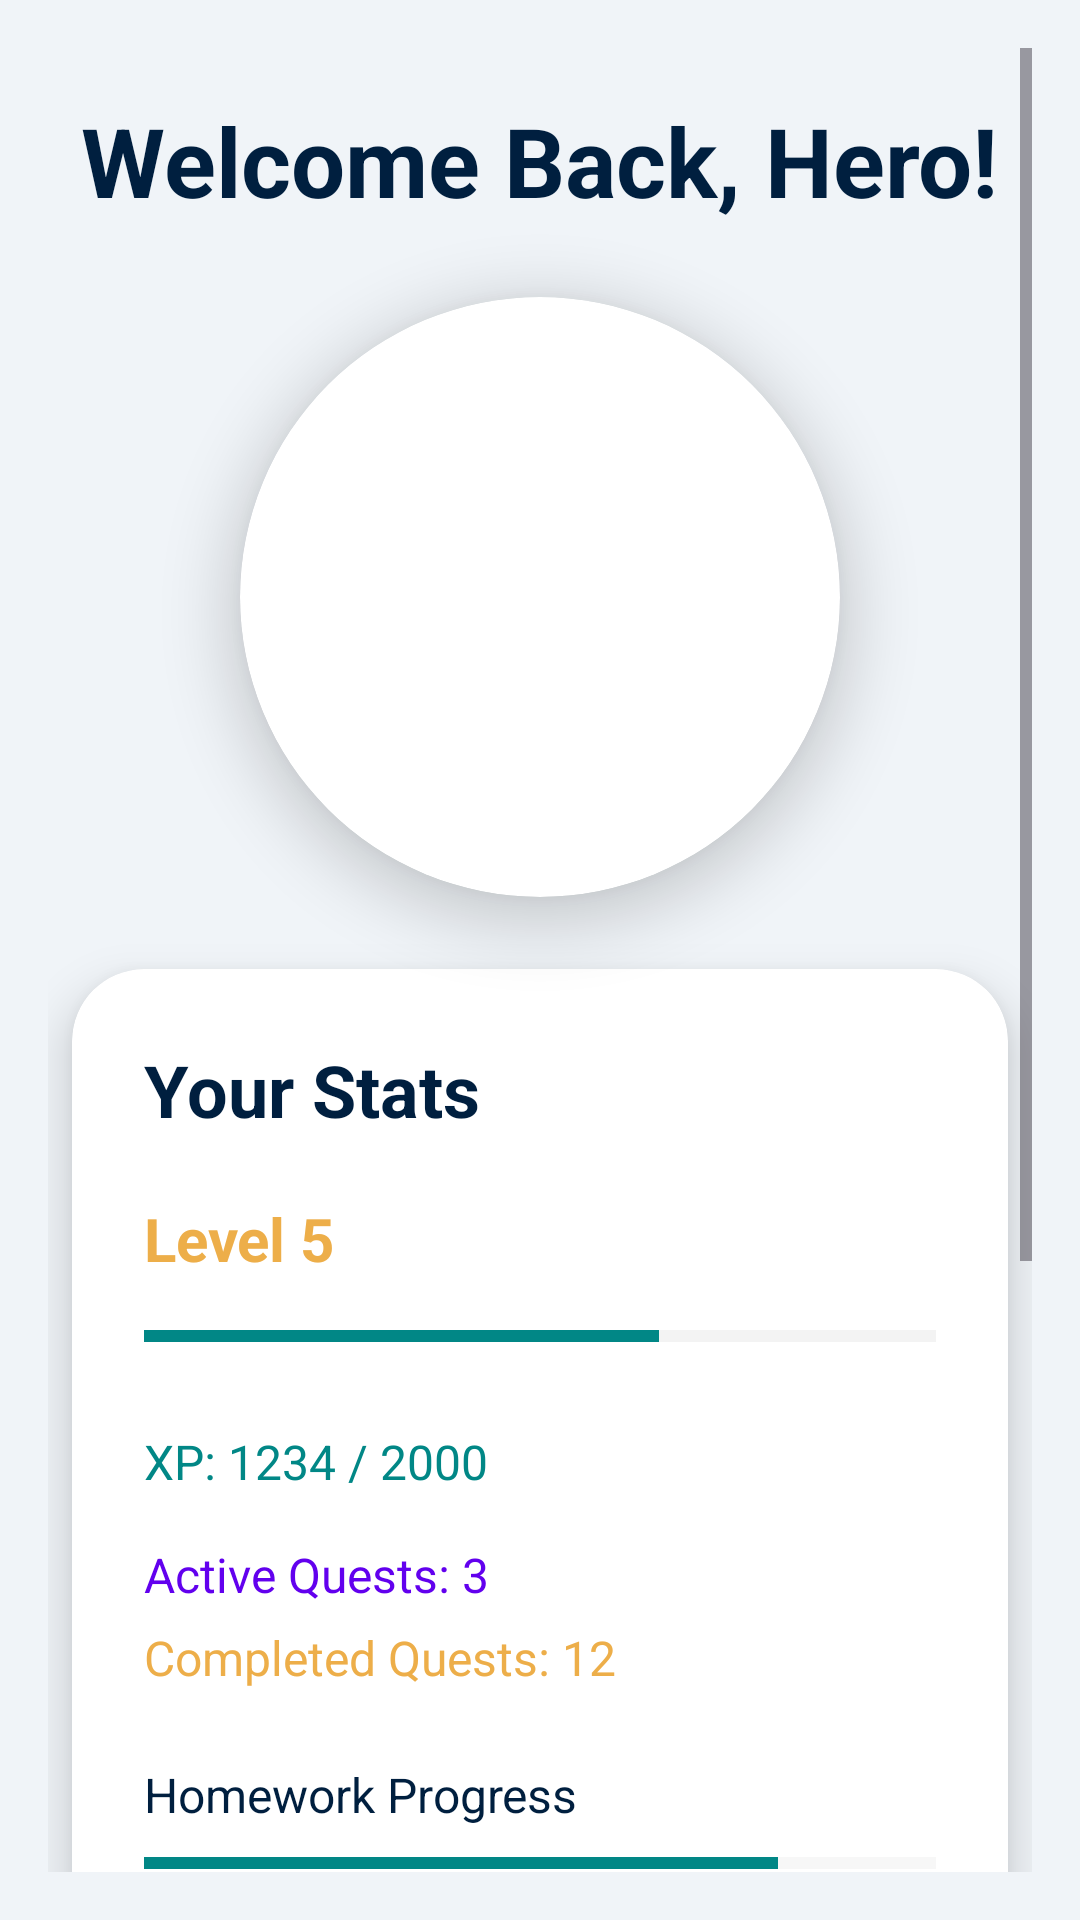

Here is an Android app screen rendered from its layout file. Give the layout XML and the strings, colors and styles it references.
<!-- AndroidManifest.xml: application theme Theme.QuestReLife1 -->
<!-- res/layout/fragment_home.xml -->
<?xml version="1.0" encoding="utf-8"?>
<ScrollView
    xmlns:android="http://schemas.android.com/apk/res/android"
    xmlns:app="http://schemas.android.com/apk/res-auto"
    android:layout_width="match_parent"
    android:layout_height="match_parent"
    android:background="#F0F4F8"
    android:padding="16dp">

    <LinearLayout
        android:layout_width="match_parent"
        android:layout_height="wrap_content"
        android:orientation="vertical"
        android:gravity="center_horizontal"
        android:paddingBottom="32dp">

        
        <TextView
            android:id="@+id/tvWelcome"
            android:layout_width="wrap_content"
            android:layout_height="wrap_content"
            android:text="Welcome Back, Hero!"
            android:textSize="32sp"
            android:textStyle="bold"
            android:textColor="@color/navy_blue"
            android:layout_marginTop="16dp"
            android:layout_marginBottom="24dp"/>

        
        <androidx.cardview.widget.CardView
            android:layout_width="200dp"
            android:layout_height="200dp"
            app:cardCornerRadius="100dp"
            app:cardElevation="12dp"
            app:cardBackgroundColor="@android:color/white"
            android:layout_marginBottom="24dp"
            app:cardPreventCornerOverlap="false"
            android:foreground="?attr/selectableItemBackgroundBorderless">

            <ImageView
                android:id="@+id/ivProfileImage"
                android:layout_width="match_parent"
                android:layout_height="match_parent"
                android:scaleType="centerCrop"
                android:contentDescription="Profile image"
                android:clickable="true"
                android:focusable="true"
                android:background="@drawable/profile_glow" />
        </androidx.cardview.widget.CardView>

        
        <androidx.cardview.widget.CardView
            android:layout_width="match_parent"
            android:layout_height="wrap_content"
            app:cardCornerRadius="24dp"
            app:cardElevation="10dp"
            android:layout_marginHorizontal="8dp"
            android:background="@drawable/gradient_card_bg">

            <LinearLayout
                android:layout_width="match_parent"
                android:layout_height="wrap_content"
                android:orientation="vertical"
                android:padding="24dp">

                
                <TextView
                    android:id="@+id/tvStatsHeader"
                    android:layout_width="wrap_content"
                    android:layout_height="wrap_content"
                    android:text="Your Stats"
                    android:textSize="24sp"
                    android:textStyle="bold"
                    android:textColor="@color/navy_blue"
                    android:layout_marginBottom="20dp"/>

                
                <TextView
                    android:id="@+id/tvLevel"
                    android:layout_width="wrap_content"
                    android:layout_height="wrap_content"
                    android:textColor="@color/gold"
                    android:textSize="20sp"
                    android:textStyle="bold"
                    android:layout_marginBottom="12dp"
                    android:text="Level 5"/>

                <ProgressBar
                    android:id="@+id/level_progress"
                    style="?android:attr/progressBarStyleHorizontal"
                    android:layout_width="match_parent"
                    android:layout_height="14dp"
                    android:layout_marginBottom="24dp"
                    android:progress="65"
                    android:progressTint="@color/teal_700"
                    android:progressBackgroundTint="#D0D0D0"
                    android:indeterminate="false"
                    android:clipToOutline="true"/>

                
                <TextView
                    android:id="@+id/tvXP"
                    android:layout_width="wrap_content"
                    android:layout_height="wrap_content"
                    android:text="XP: 1234 / 2000"
                    android:textColor="@color/teal_700"
                    android:textSize="16sp"
                    android:layout_marginBottom="16dp"/>

                
                <TextView
                    android:id="@+id/tvActiveQuests"
                    android:layout_width="wrap_content"
                    android:layout_height="wrap_content"
                    android:text="Active Quests: 3"
                    android:textColor="@color/purple_500"
                    android:textSize="16sp"
                    android:layout_marginBottom="6dp"/>

                <TextView
                    android:id="@+id/tvCompletedQuests"
                    android:layout_width="wrap_content"
                    android:layout_height="wrap_content"
                    android:text="Completed Quests: 12"
                    android:textColor="@color/gold"
                    android:textSize="16sp"
                    android:layout_marginBottom="24dp"/>

                
                <TextView
                    android:id="@+id/tvHomework"
                    android:layout_width="wrap_content"
                    android:layout_height="wrap_content"
                    android:text="Homework Progress"
                    android:textColor="@color/navy_blue"
                    android:textSize="16sp"
                    android:layout_marginBottom="6dp"/>
                <ProgressBar
                    android:id="@+id/homework_progress"
                    style="?android:attr/progressBarStyleHorizontal"
                    android:layout_width="match_parent"
                    android:layout_height="12dp"
                    android:progress="80"
                    android:progressTint="@color/teal_700"
                    android:progressBackgroundTint="#E0E0E0"
                    android:layout_marginBottom="18dp"/>

                <TextView
                    android:id="@+id/tvTests"
                    android:layout_width="wrap_content"
                    android:layout_height="wrap_content"
                    android:text="Tests Progress"
                    android:textColor="@color/navy_blue"
                    android:textSize="16sp"
                    android:layout_marginBottom="6dp"/>
                <ProgressBar
                    android:id="@+id/test_progress"
                    style="?android:attr/progressBarStyleHorizontal"
                    android:layout_width="match_parent"
                    android:layout_height="12dp"
                    android:progress="50"
                    android:progressTint="@color/purple_500"
                    android:progressBackgroundTint="#E0E0E0"
                    android:layout_marginBottom="18dp"/>

                <TextView
                    android:id="@+id/tvProjects"
                    android:layout_width="wrap_content"
                    android:layout_height="wrap_content"
                    android:text="Projects Progress"
                    android:textColor="@color/navy_blue"
                    android:textSize="16sp"
                    android:layout_marginBottom="6dp"/>
                <ProgressBar
                    android:id="@+id/project_progress"
                    style="?android:attr/progressBarStyleHorizontal"
                    android:layout_width="match_parent"
                    android:layout_height="12dp"
                    android:progress="70"
                    android:progressTint="@color/gold"
                    android:progressBackgroundTint="#E0E0E0"
                    android:layout_marginBottom="28dp"/>

                
                <TextView
                    android:id="@+id/tvQuote"
                    android:layout_width="match_parent"
                    android:layout_height="wrap_content"
                    android:text="“Adventure awaits those who level up!”"
                    android:textColor="@color/gold"
                    android:textStyle="italic"
                    android:textSize="18sp"
                    android:gravity="center"
                    android:layout_marginBottom="32dp"/>

                
                <com.google.android.material.button.MaterialButton
                    android:id="@+id/btnOpenLog"
                    android:layout_width="wrap_content"
                    android:layout_height="wrap_content"
                    android:text="Open Quest Log"
                    android:textColor="@color/gold"
                    android:backgroundTint="@color/navy_blue"
                    app:cornerRadius="24dp"
                    android:paddingHorizontal="36dp"
                    android:paddingVertical="16dp"
                    android:layout_gravity="center"/>
            </LinearLayout>
        </androidx.cardview.widget.CardView>
    </LinearLayout>
</ScrollView>
<!-- resources referenced by this layout -->
<resources>
  <color name="gold">#EDAE49</color>
  <color name="navy_blue">#001F3F</color>
  <color name="purple_500">#6200EE</color>
  <color name="teal_700">#018786</color>
  <style name="Theme.QuestReLife1" parent="Base.Theme.QuestReLife1" />
  <style name="Base.Theme.QuestReLife1" parent="Theme.Material3.DayNight.NoActionBar">
          
          
      </style>
</resources>
